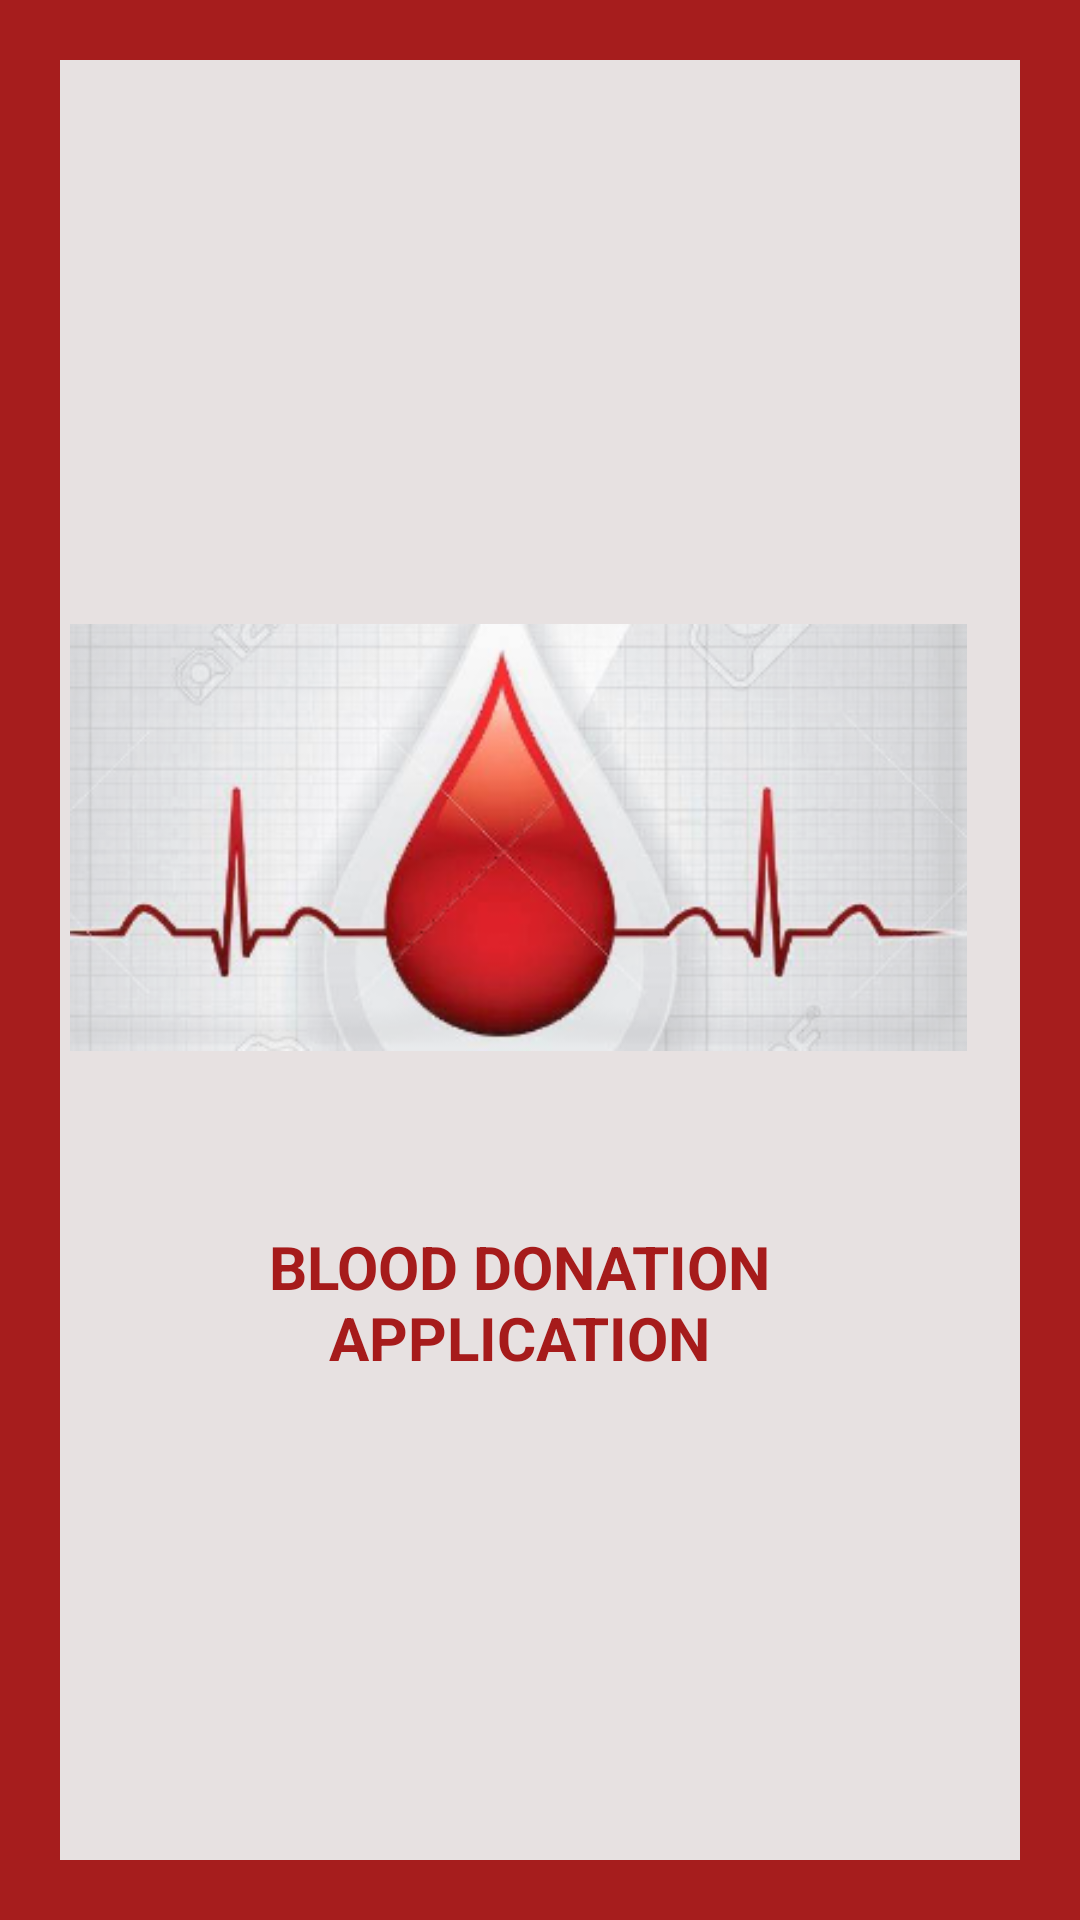

Write the Android layout XML for this screen, with the resource values it uses.
<!-- AndroidManifest.xml: application theme Theme.BLOODBANKAPPLICATION -->
<!-- res/layout/activity_splashscreen.xml -->
<?xml version="1.0" encoding="utf-8"?>
<androidx.constraintlayout.widget.ConstraintLayout xmlns:android="http://schemas.android.com/apk/res/android"
    xmlns:app="http://schemas.android.com/apk/res-auto"
    xmlns:tools="http://schemas.android.com/tools"
    android:layout_width="match_parent"
    android:layout_height="match_parent"

    android:layout_gravity="center_vertical"
    android:background="#EDA00C0C"
    android:foregroundGravity="center_vertical"
    android:padding="20dp"
    android:paddingStart="20dp"
    android:paddingLeft="20dp"
    android:paddingTop="20dp"
    android:paddingEnd="20dp"
    android:paddingRight="20dp"
    android:paddingBottom="20dp"
    app:layout_anchorGravity="center_vertical"
    tools:context=".SplashScreenActivity">


    <LinearLayout
        android:layout_width="358dp"
        android:layout_height="676dp"
        android:background="#E7E1E1"
        android:gravity="center_vertical"
        android:orientation="vertical"
        android:padding="20dp"
        app:layout_constraintBottom_toBottomOf="parent"
        app:layout_constraintEnd_toEndOf="parent"
        app:layout_constraintHorizontal_bias="0.698"
        app:layout_constraintStart_toStartOf="parent"
        app:layout_constraintTop_toTopOf="parent"
        app:layout_constraintVertical_bias="0.709">

        <ImageView
            android:id="@+id/logo"
            android:layout_width="299dp"
            android:layout_height="259dp"
            android:layout_gravity="center"
            app:srcCompat="@drawable/bblogo" />

        <TextView
            android:id="@+id/title"
            android:layout_width="wrap_content"
            android:layout_height="wrap_content"
            android:layout_marginStart="20dp"
            android:layout_marginEnd="20dp"
            android:gravity="center"
            android:text="BLOOD DONATION APPLICATION"
            android:textColor="#EDA00C0C"
            android:textSize="20sp"
            android:textStyle="bold" />
    </LinearLayout>
</androidx.constraintlayout.widget.ConstraintLayout>
<!-- resources referenced by this layout -->
<resources>
  <!-- drawable bblogo: png bitmap (drawable, 88336 bytes) -->
  <style name="Theme.BLOODBANKAPPLICATION" parent="Theme.MaterialComponents.DayNight.NoActionBar">
          
          <item name="colorPrimary">@color/purple_500</item>
          <item name="colorPrimaryVariant">@color/purple_700</item>
          <item name="colorOnPrimary">@color/white</item>
          
          <item name="colorSecondary">@color/teal_200</item>
          <item name="colorSecondaryVariant">@color/teal_700</item>
          <item name="colorOnSecondary">@color/black</item>
          
          <item name="android:statusBarColor" tools:targetApi="l">?attr/colorPrimaryVariant</item>
          
  
      </style>
  <color name="purple_500">#FF6200EE</color>
  <color name="purple_700">#FF3700B3</color>
  <color name="white">#FFFFFFFF</color>
  <color name="teal_200">#FF03DAC5</color>
  <color name="teal_700">#FF018786</color>
  <color name="black">#FF000000</color>
</resources>
